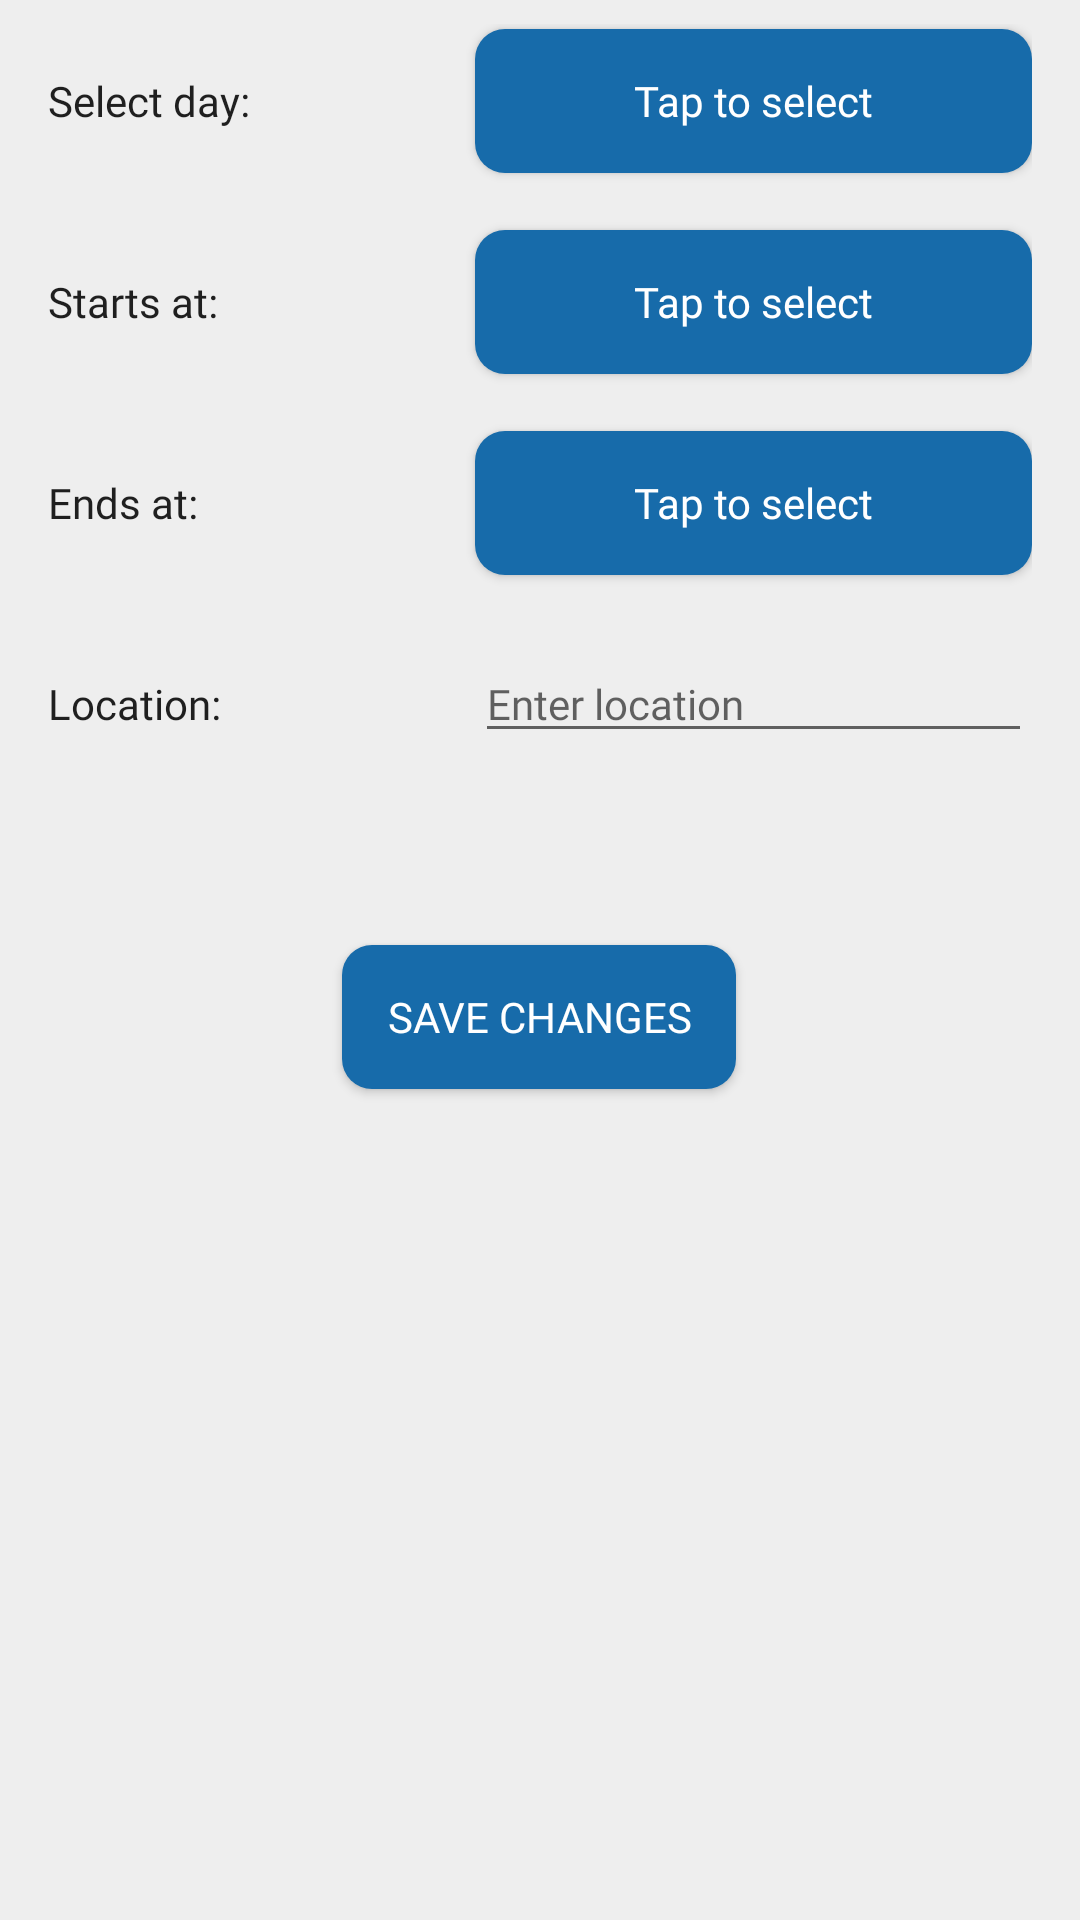

Here is an Android app screen rendered from its layout file. Give the layout XML and the strings, colors and styles it references.
<!-- AndroidManifest.xml: application theme AppTheme -->
<!-- res/layout/content_add_edit_lesson.xml -->
<?xml version="1.0" encoding="utf-8"?>
<androidx.core.widget.NestedScrollView xmlns:android="http://schemas.android.com/apk/res/android"
    xmlns:app="http://schemas.android.com/apk/res-auto"
    xmlns:tools="http://schemas.android.com/tools"
    android:layout_width="match_parent"
    android:layout_height="match_parent"
    android:background="@color/colorBackgroundPrimary"
    android:backgroundTint="@color/colorBackgroundPrimary"
    android:fillViewport="true"
    app:layout_behavior="@string/appbar_scrolling_view_behavior"
    tools:context=".AddEditSubjectActivity"
    tools:showIn="@layout/activity_add_edit_lesson">

    <androidx.constraintlayout.widget.ConstraintLayout
        android:layout_width="match_parent"
        android:layout_height="match_parent"
        android:layout_marginStart="16dp"
        android:layout_marginEnd="16dp"
        android:background="@color/colorBackgroundPrimary"
        android:backgroundTint="@color/colorBackgroundPrimary"
        android:paddingTop="8dp"
        app:layout_behavior="@string/appbar_scrolling_view_behavior">

        <Button
            android:id="@+id/new_lesson_day_btn"
            android:layout_width="0dp"
            android:layout_height="wrap_content"
            android:layout_marginStart="75dp"
            android:background="@drawable/circular_button"
            android:fontFamily="@font/roboto_bold"
            android:paddingStart="15dp"
            android:paddingEnd="15dp"
            android:text="@string/add_edit_lesson_btn"
            android:textAllCaps="false"
            android:textColor="#ffffff"
            app:layout_constraintBaseline_toBaselineOf="@+id/new_lesson_day_title"
            app:layout_constraintEnd_toEndOf="parent"
            app:layout_constraintStart_toEndOf="@+id/new_lesson_day_title" />

        <Button
            android:id="@+id/new_lesson_starts_at_btn"
            android:layout_width="0dp"
            android:layout_height="wrap_content"
            android:background="@drawable/circular_button"
            android:fontFamily="@font/roboto_bold"
            android:paddingStart="15dp"
            android:paddingEnd="15dp"
            android:text="@string/add_edit_lesson_btn"
            android:textAllCaps="false"
            android:textColor="#ffffff"
            app:layout_constraintBaseline_toBaselineOf="@+id/new_lesson_starts_at_title"
            app:layout_constraintEnd_toEndOf="parent"
            app:layout_constraintStart_toStartOf="@+id/new_lesson_day_btn" />

        <Button
            android:id="@+id/new_lesson_ends_at_btn"
            android:layout_width="0dp"
            android:layout_height="wrap_content"
            android:background="@drawable/circular_button"
            android:fontFamily="@font/roboto_bold"
            android:paddingStart="15dp"
            android:paddingEnd="15dp"
            android:text="@string/add_edit_lesson_btn"
            android:textAllCaps="false"
            android:textColor="#ffffff"
            app:layout_constraintBaseline_toBaselineOf="@+id/new_lesson_ends_at_title"
            app:layout_constraintEnd_toEndOf="parent"
            app:layout_constraintStart_toStartOf="@+id/new_lesson_starts_at_btn" />

        <Button
            android:id="@+id/new_lesson_save_btn"
            android:layout_width="wrap_content"
            android:layout_height="wrap_content"
            android:layout_marginTop="64dp"
            android:background="@drawable/circular_button"
            android:fontFamily="@font/roboto_bold"
            android:paddingStart="15dp"
            android:paddingEnd="15dp"
            android:text="@string/new_subject_save_btn"
            android:textColor="#ffffff"
            app:layout_constraintEnd_toEndOf="parent"
            app:layout_constraintHorizontal_bias="0.498"
            app:layout_constraintStart_toStartOf="parent"
            app:layout_constraintTop_toBottomOf="@+id/new_lesson_location" />

        <TextView
            android:id="@+id/new_lesson_day_title"
            android:layout_width="wrap_content"
            android:layout_height="wrap_content"
            android:layout_marginTop="16dp"
            android:fontFamily="@font/roboto_medium"
            android:text="@string/add_edit_lesson_day_title"
            android:textColor="@color/colorTextPrimary"
            app:layout_constraintStart_toStartOf="parent"
            app:layout_constraintTop_toTopOf="parent" />

        <TextView
            android:id="@+id/new_lesson_starts_at_title"
            android:layout_width="wrap_content"
            android:layout_height="wrap_content"
            android:layout_marginTop="48dp"
            android:fontFamily="@font/roboto_medium"
            android:text="@string/add_edit_lesson_starts_at"
            android:textColor="@color/colorTextPrimary"
            app:layout_constraintStart_toStartOf="parent"
            app:layout_constraintTop_toBottomOf="@+id/new_lesson_day_title" />

        <TextView
            android:id="@+id/new_lesson_ends_at_title"
            android:layout_width="wrap_content"
            android:layout_height="wrap_content"
            android:layout_marginTop="48dp"
            android:fontFamily="@font/roboto_medium"
            android:text="@string/add_edit_lesson_ends_at"
            android:textColor="@color/colorTextPrimary"
            app:layout_constraintStart_toStartOf="parent"
            app:layout_constraintTop_toBottomOf="@+id/new_lesson_starts_at_title" />

        <TextView
            android:id="@+id/new_lesson_location_title"
            android:layout_width="wrap_content"
            android:layout_height="wrap_content"
            android:layout_marginTop="48dp"
            android:fontFamily="@font/roboto_medium"
            android:text="@string/add_edit_lesson_location"
            android:textColor="@color/colorTextPrimary"
            app:layout_constraintStart_toStartOf="parent"
            app:layout_constraintTop_toBottomOf="@+id/new_lesson_ends_at_title" />

        <EditText
            android:id="@+id/new_lesson_location"
            android:layout_width="0dp"
            android:layout_height="wrap_content"
            android:ems="10"
            android:fontFamily="@font/roboto_regular"
            android:hint="@string/add_edit_lesson_location_value"
            android:importantForAutofill="no"
            android:inputType="textPersonName"
            android:textSize="14sp"
            app:layout_constraintBaseline_toBaselineOf="@+id/new_lesson_location_title"
            app:layout_constraintEnd_toEndOf="parent"
            app:layout_constraintStart_toStartOf="@+id/new_lesson_ends_at_btn" />


    </androidx.constraintlayout.widget.ConstraintLayout>
</androidx.core.widget.NestedScrollView>
<!-- res/layout/activity_add_edit_lesson.xml (included above) -->
<?xml version="1.0" encoding="utf-8"?>
<androidx.coordinatorlayout.widget.CoordinatorLayout xmlns:android="http://schemas.android.com/apk/res/android"
    xmlns:app="http://schemas.android.com/apk/res-auto"
    xmlns:tools="http://schemas.android.com/tools"
    android:id="@+id/main_coordinator"
    android:layout_width="match_parent"
    android:layout_height="match_parent"
    android:nestedScrollingEnabled="true"
    tools:context=".AddEditLessonActivity">

    <com.google.android.material.appbar.AppBarLayout
        android:layout_width="match_parent"
        android:layout_height="wrap_content"
        android:theme="@style/AppTheme.AppBarOverlay"
        app:elevation="0dp">

        <androidx.appcompat.widget.Toolbar
            android:id="@+id/activity_lesson_toolbar"
            android:layout_width="match_parent"
            android:layout_height="?attr/actionBarSize"
            android:background="@color/colorBackgroundPrimary"
            android:theme="@style/customtoolbar"
            app:popupTheme="@style/AppTheme.PopupOverlay"
            app:titleTextColor="@color/colorTextPrimary" />

    </com.google.android.material.appbar.AppBarLayout>

    <include
        layout="@layout/content_add_edit_lesson"
        android:nestedScrollingEnabled="true" />

    <View
        android:id="@+id/progressBar_bg"
        android:layout_width="match_parent"
        android:layout_height="match_parent"
        android:background="#88A6A6A6"
        android:visibility="gone" />

    <ProgressBar
        android:id="@+id/progressBar"
        style="?android:attr/progressBarStyle"
        android:layout_width="wrap_content"
        android:layout_height="wrap_content"
        android:layout_gravity="center"
        android:visibility="gone" />

</androidx.coordinatorlayout.widget.CoordinatorLayout>
<!-- resources referenced by this layout -->
<resources>
  <color name="colorBackgroundPrimary">@color/colorPrimary</color>
  <color name="colorTextPrimary">#1F1F1F</color>
  <!-- drawable circular_button (drawable) -->
  <?xml version="1.0" encoding="utf-8"?>
  <shape xmlns:android="http://schemas.android.com/apk/res/android"
      android:shape="rectangle">
      <solid android:color="@color/colorBtn" />
      <corners
          android:bottomLeftRadius="10dp"
          android:bottomRightRadius="10dp"
          android:topLeftRadius="10dp"
          android:topRightRadius="10dp" />
  </shape>
  <string name="add_edit_lesson_btn">Tap to select</string>
  <string name="add_edit_lesson_day_title">Select day:</string>
  <string name="add_edit_lesson_ends_at">Ends at:</string>
  <string name="add_edit_lesson_location">Location:</string>
  <string name="add_edit_lesson_location_value">Enter location</string>
  <string name="add_edit_lesson_starts_at">Starts at:</string>
  <string name="new_subject_save_btn">Save changes</string>
  <style name="AppTheme.AppBarOverlay" parent="ThemeOverlay.AppCompat.Dark.ActionBar" />
  <style name="AppTheme.PopupOverlay" parent="ThemeOverlay.AppCompat.Light" />
  <style name="customtoolbar">
          <item name="android:textSize">24sp</item>
          <item name="android:fontFamily">@font/roboto_bold</item>
          <item name="colorControlNormal">@color/colorTextPrimary</item>
      </style>
  <style name="AppTheme" parent="Theme.AppCompat.Light.DarkActionBar">
          
          <item name="colorPrimary">@color/colorPrimary</item>
          <item name="colorPrimaryDark">#ACACAC</item>
          <item name="colorAccent">@color/colorAccent</item>
          <item name="actionOverflowButtonStyle">@style/MyOverflowButtonStyle</item>
  
      </style>
  <color name="colorPrimary">#EEEEEE</color>
  <color name="colorBtn">#176BAA</color>
  <color name="colorAccent">@color/colorPrimaryDark</color>
  <style name="MyOverflowButtonStyle" parent="Widget.AppCompat.ActionButton.Overflow">
          <item name="android:tint">@color/colorPrimaryDark</item>
      </style>
  <color name="colorPrimaryDark">#212121</color>
</resources>
